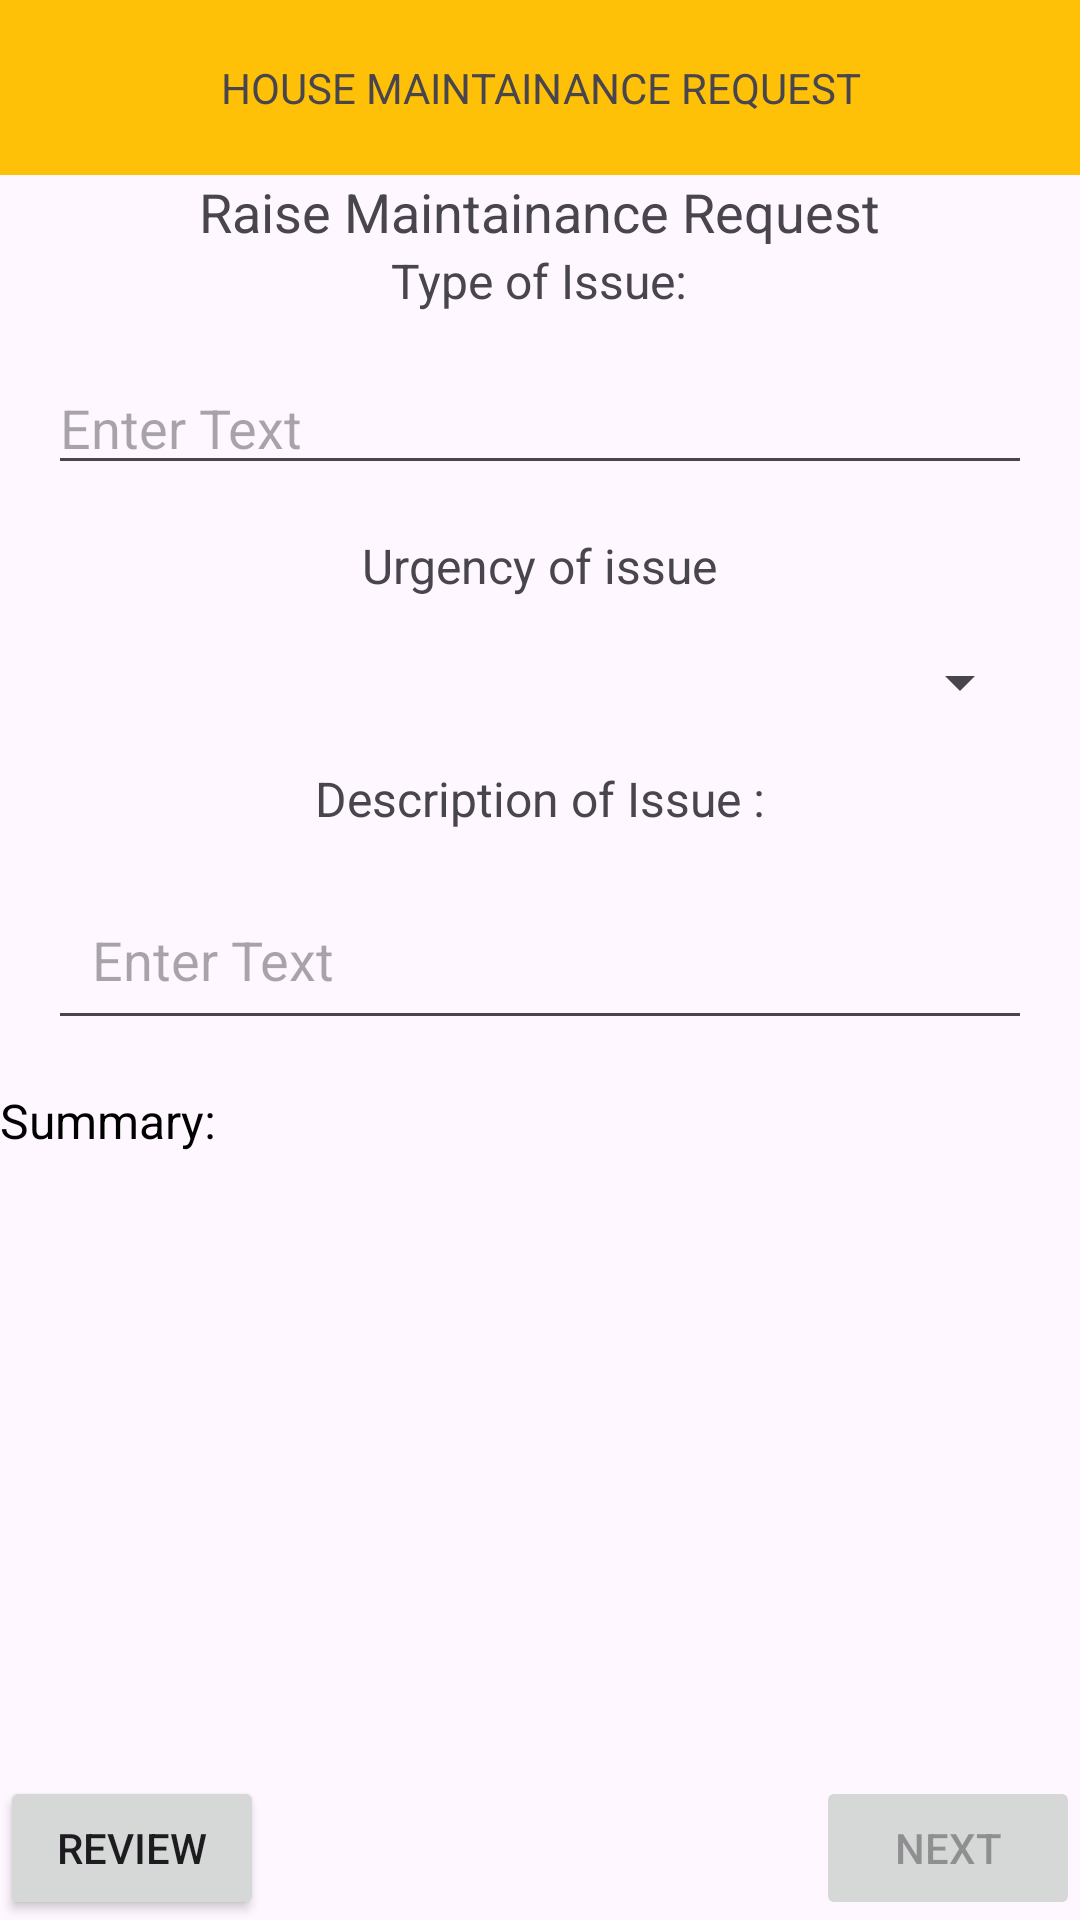

The Android layout XML behind this screen, and the referenced resources:
<!-- AndroidManifest.xml: application theme Theme.Phanindra_Gupta_Lab06 -->
<!-- res/layout/activity_next.xml -->
<?xml version="1.0" encoding="utf-8"?>
<RelativeLayout
    xmlns:android="http://schemas.android.com/apk/res/android"
    android:layout_width="match_parent"
    android:layout_height="match_parent">

    
    <TextView
        android:id="@+id/selectedItemText"
        android:layout_width="wrap_content"
        android:layout_height="wrap_content"
        android:text=""
        android:textSize="18sp"
        android:textColor="#000000"
        android:layout_centerHorizontal="true"
        android:layout_marginTop="16dp"/>

    <TextView
        android:id="@+id/titleBar"
        android:layout_width="match_parent"
        android:layout_height="10mm"
        android:text="HOUSE MAINTAINANCE REQUEST"
        android:gravity="center"
        android:background="#FFC107"/>

    <Space
        android:layout_width="match_parent"
        android:layout_height="8dp"/>


    
    <TextView
        android:id="@+id/textBoxHeading1"
        android:layout_width="wrap_content"
        android:layout_height="wrap_content"
        android:layout_below="@id/titleBar"
        android:layout_centerHorizontal="true"
        android:text="Raise Maintainance Request"
        android:textSize="18sp"/>

    <Space
        android:layout_width="match_parent"
        android:layout_height="19dp"/>

    
    <TextView
        android:id="@+id/textBox2"
        android:layout_width="wrap_content"
        android:layout_height="wrap_content"
        android:layout_below="@id/textBoxHeading1"
        android:layout_centerHorizontal="true"
        android:text="Type of Issue:"
        android:gravity="start"
        android:textSize="16sp"/>

    
    <EditText
        android:id="@+id/textEntryBox1"
        android:layout_width="match_parent"
        android:layout_height="wrap_content"
        android:layout_below="@id/textBox2"
        android:layout_margin="16dp"
        android:hint="Enter Text"/>

    <Space
        android:layout_width="match_parent"
        android:layout_height="11dp"/>

    
    <TextView
        android:id="@+id/textBox3"
        android:layout_width="wrap_content"
        android:layout_height="wrap_content"
        android:layout_below="@id/textEntryBox1"
        android:layout_centerHorizontal="true"
        android:text="Urgency of issue"
        android:gravity="start"
        android:textSize="16sp"/>

    
    <Spinner
        android:id="@+id/dropdownMenu"
        android:layout_width="match_parent"
        android:layout_height="wrap_content"
        android:layout_below="@id/textBox3"
        android:layout_margin="16dp"/>

    <Space
        android:layout_width="match_parent"
        android:layout_height="11dp"/>

    
    <TextView
        android:id="@+id/textBox4"
        android:layout_width="wrap_content"
        android:layout_height="wrap_content"
        android:layout_below="@id/dropdownMenu"
        android:layout_centerHorizontal="true"
        android:text="Description of Issue :"
        android:gravity="start"
        android:textSize="16sp"/>

    
    <EditText
        android:id="@+id/textEntryBox2"
        android:layout_width="match_parent"
        android:layout_height="wrap_content"
        android:layout_below="@id/textBox4"
        android:layout_margin="16dp"
        android:hint="Enter Text"
        android:padding="2.5mm"/>

    

    

    <TextView
        android:id="@+id/summaryTextView"
        android:layout_width="wrap_content"
        android:layout_height="wrap_content"
        android:text="Summary:"
        android:textColor="#000000"
        android:layout_below="@id/textEntryBox2"
        android:textSize="16sp" />

    <Button
        android:id="@+id/doneButton"
        android:layout_width="wrap_content"
        android:layout_height="wrap_content"
        android:layout_gravity="center"
        android:layout_alignParentBottom="true"
        android:layout_alignParentStart="true"
        android:text="Review" />

    <Button
        android:id="@+id/nextButton"
        android:layout_width="wrap_content"
        android:layout_height="wrap_content"
        android:layout_alignParentBottom="true"
        android:layout_alignParentEnd="true"
        android:text="Next"
        android:enabled="false"
        android:onClick="openNextPage"/>
</RelativeLayout>
<!-- resources referenced by this layout -->
<resources>
  <style name="Theme.Phanindra_Gupta_Lab06" parent="Base.Theme.Phanindra_Gupta_Lab06" />
  <style name="Base.Theme.Phanindra_Gupta_Lab06" parent="Theme.Material3.DayNight.NoActionBar">
          
          
      </style>
</resources>
